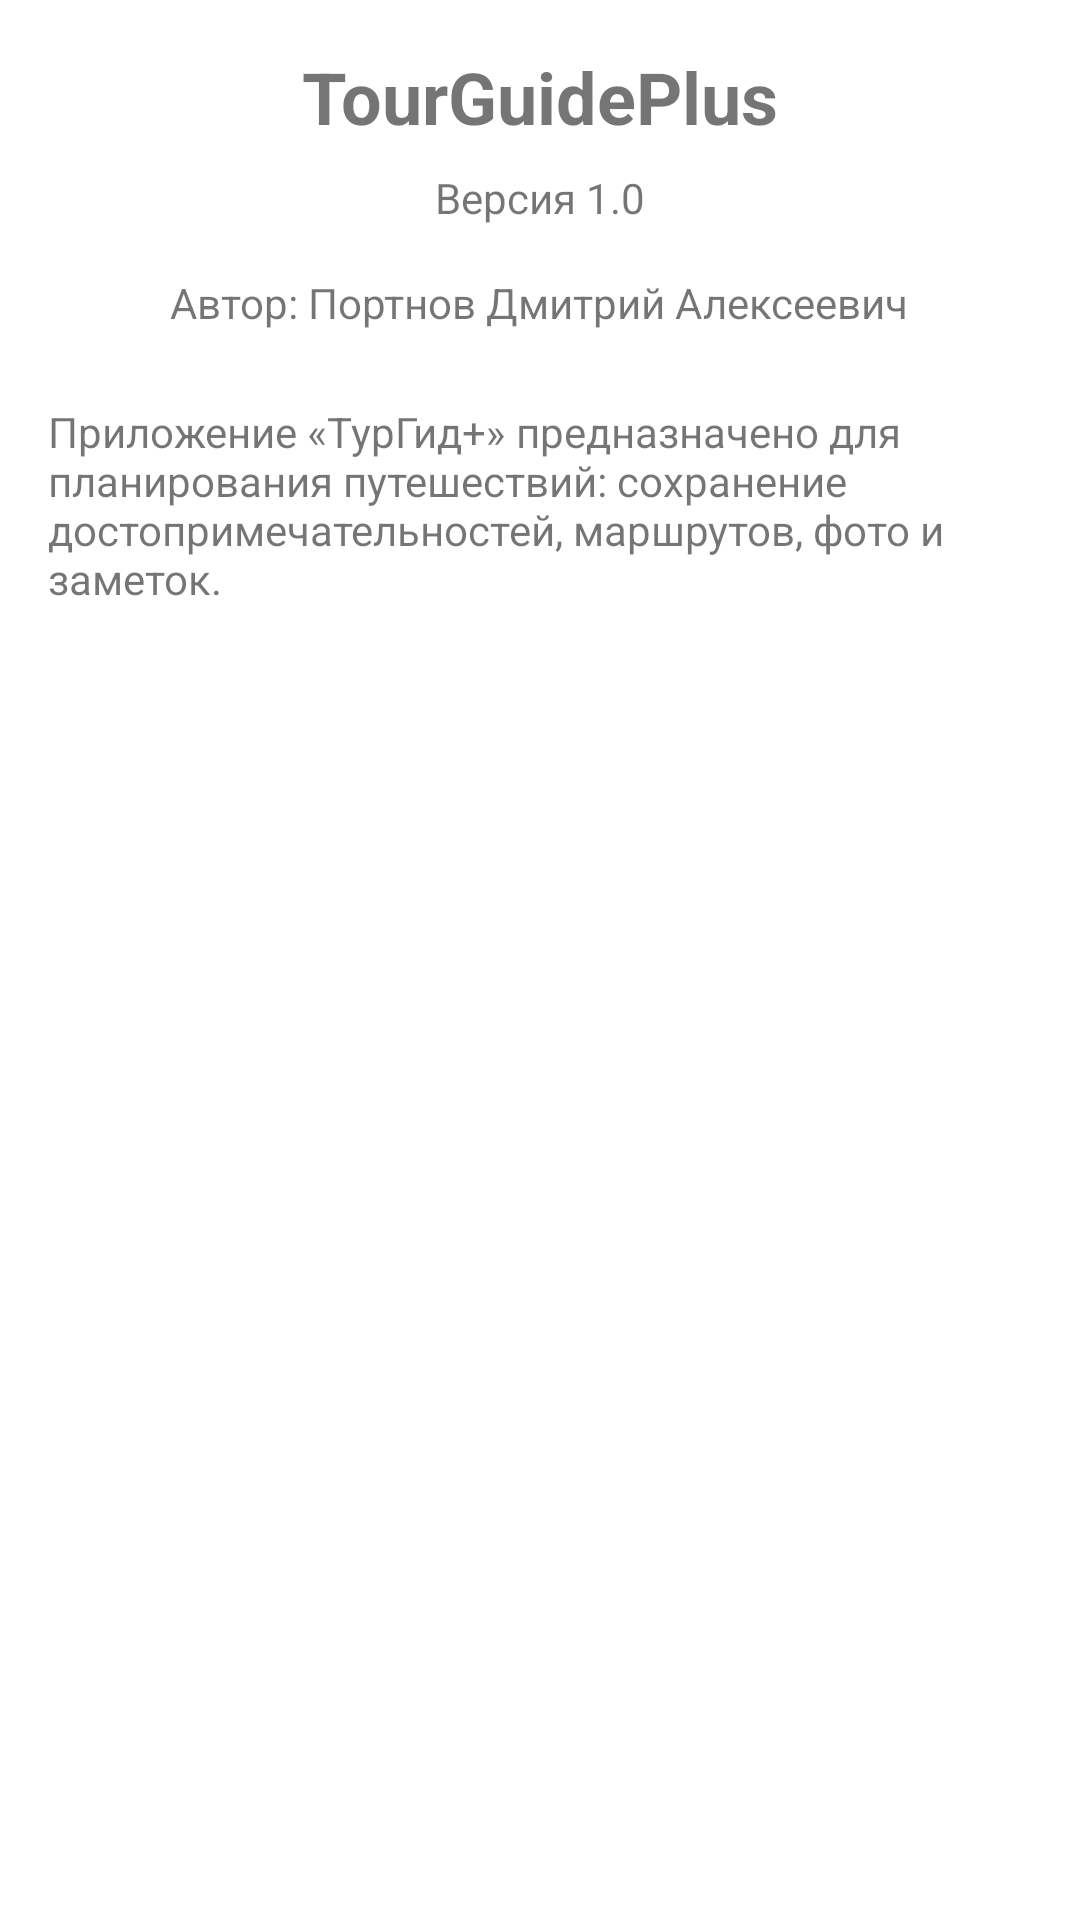

Android layout source for this screen:
<!-- AndroidManifest.xml: activity theme Theme.TourGuidePlus.AppCompat -->
<!-- res/layout/fragment_help.xml -->
<?xml version="1.0" encoding="utf-8"?>
<ScrollView
    xmlns:android="http://schemas.android.com/apk/res/android"
    android:layout_width="match_parent"
    android:layout_height="match_parent"
    android:padding="16dp">

    <LinearLayout
        android:layout_width="match_parent"
        android:layout_height="wrap_content"
        android:orientation="vertical"
        android:gravity="center_horizontal">

        <TextView
            android:id="@+id/tv_app_name"
            android:layout_width="wrap_content"
            android:layout_height="wrap_content"
            android:text="@string/app_name"
            android:textStyle="bold"
            android:textSize="24sp"/>

        <TextView
            android:id="@+id/tv_version"
            android:layout_width="wrap_content"
            android:layout_height="wrap_content"
            android:text="@string/version"
            android:layout_marginTop="8dp"/>

        <TextView
            android:id="@+id/tv_author"
            android:layout_width="wrap_content"
            android:layout_height="wrap_content"
            android:text="@string/avtor"
            android:layout_marginTop="16dp"/>

        <TextView
            android:id="@+id/tv_description"
            android:layout_width="match_parent"
            android:layout_height="wrap_content"
            android:text="@string/overview"
            android:layout_marginTop="24dp"/>
    </LinearLayout>
</ScrollView>
<!-- resources referenced by this layout -->
<resources>
  <string name="app_name">TourGuidePlus</string>
  <string name="avtor">Автор: Портнов Дмитрий Алексеевич</string>
  <string name="overview">Приложение «ТурГид+» предназначено
          для планирования путешествий: сохранение достопримечательностей,
          маршрутов, фото и заметок.</string>
  <string name="version">Версия 1.0</string>
  <style name="Theme.TourGuidePlus.AppCompat" parent="Theme.MaterialComponents.DayNight.NoActionBar">
          
          <item name="colorPrimary">@color/white</item>
          <item name="colorOnPrimary">@color/white</item>
          
      </style>
  <!-- not gathered from this repository: default colours our renderer supplied (Android Studio template values) -->
  <color name="white">#FFFFFFFF</color>
</resources>
